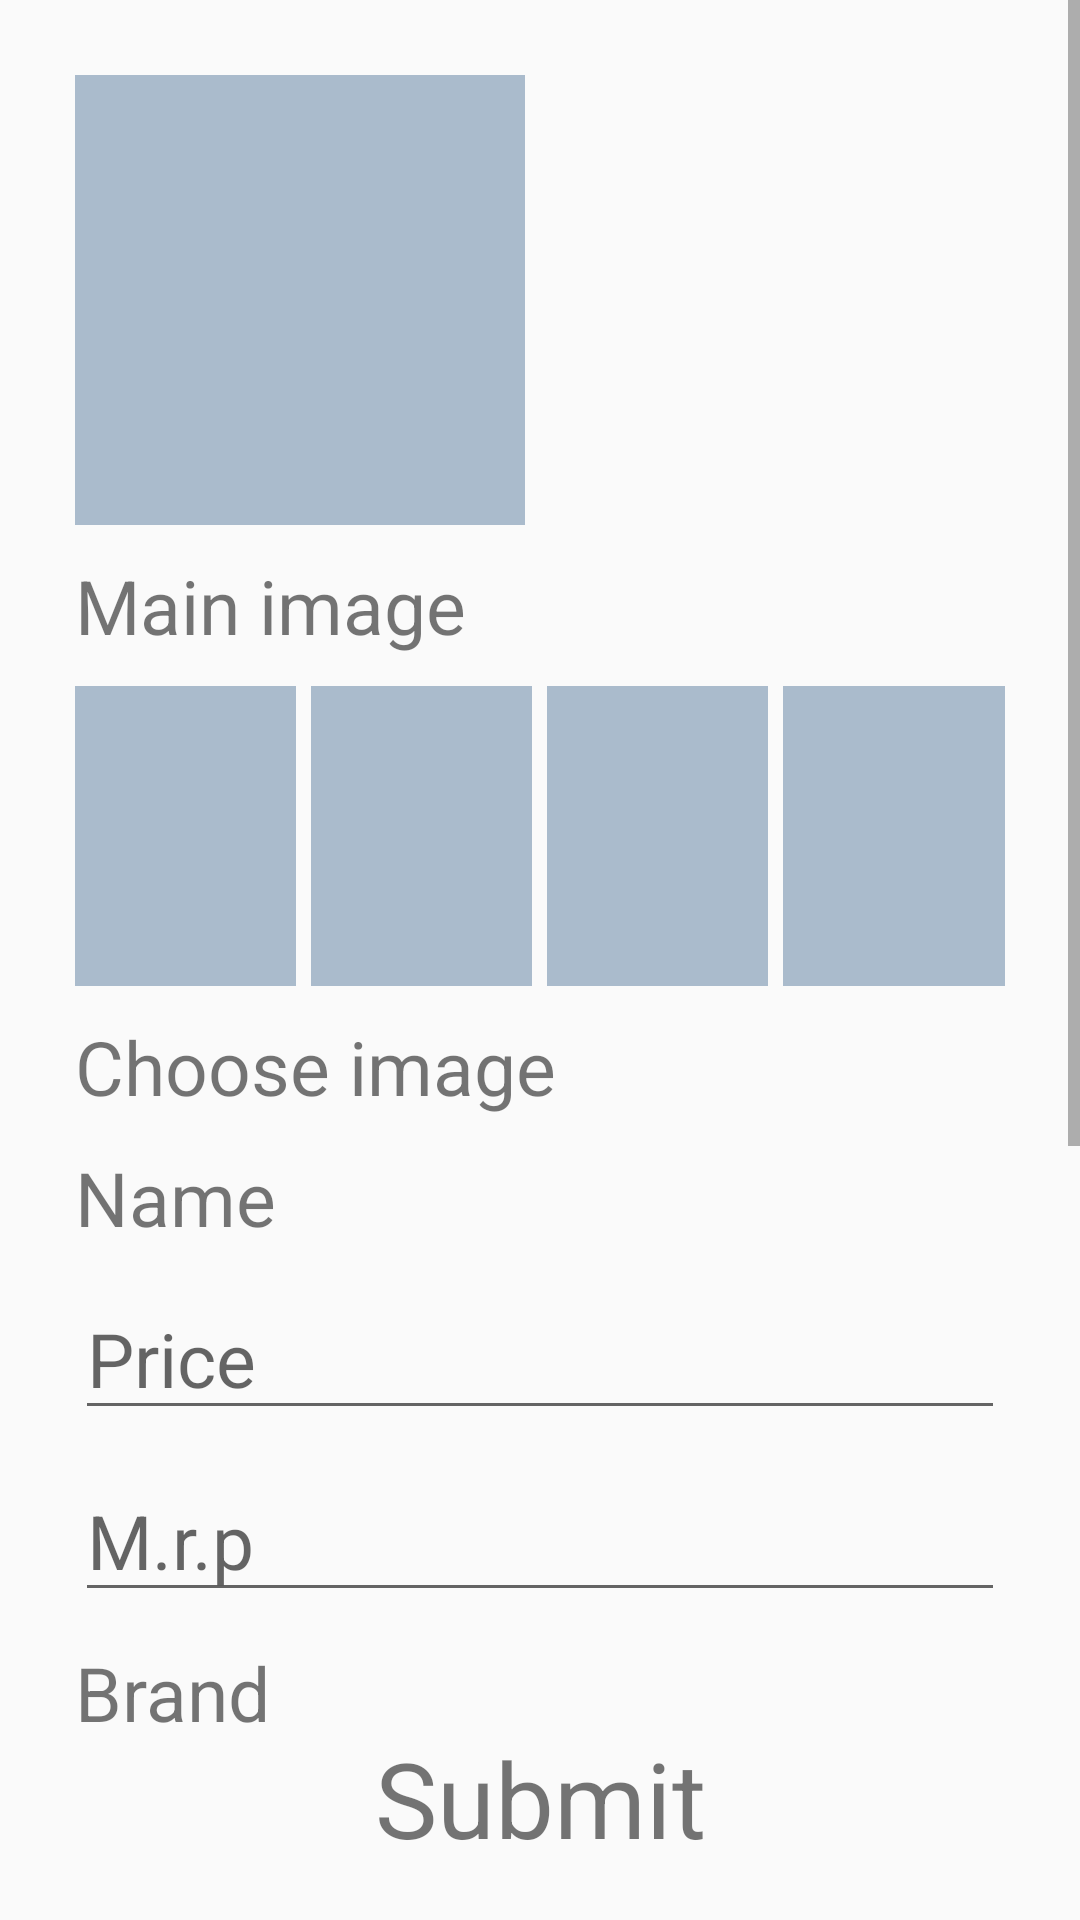

The Android layout XML behind this screen, and the referenced resources:
<!-- AndroidManifest.xml: application theme AppTheme -->
<!-- res/layout/activity_product_detail.xml -->
<?xml version="1.0" encoding="utf-8"?>
<LinearLayout xmlns:android="http://schemas.android.com/apk/res/android"
    xmlns:app="http://schemas.android.com/apk/res-auto"
    xmlns:tools="http://schemas.android.com/tools"
    android:layout_width="match_parent"
    android:layout_height="match_parent"
    android:weightSum="10"
    android:orientation="vertical"
    tools:context=".activity.ProductDetail">

    <ScrollView
        android:layout_width="match_parent"
        android:layout_weight="9"
        android:layout_height="0dp">

        <LinearLayout
            android:layout_width="match_parent"
            android:layout_height="wrap_content"
            android:layout_marginTop="25dp"
            android:layout_marginLeft="25dp"
            android:layout_marginRight="25dp"
            android:paddingBottom="25dp"
            android:orientation="vertical">

            <ImageView
                android:id="@+id/image0"
                android:layout_width="150dp"
                android:layout_height="150dp"
                android:background="#aabbcc"/>

            <TextView
                android:layout_width="wrap_content"
                android:layout_height="wrap_content"
                android:text="Main image"
                android:layout_marginTop="10dp"
                android:textSize="25dp"/>

            <LinearLayout
                android:layout_width="match_parent"
                android:layout_height="wrap_content"
                android:orientation="horizontal"
                android:layout_marginTop="10dp"
                android:weightSum="4">

                <ImageView
                    android:id="@+id/image1"
                    android:layout_width="00dp"
                    android:layout_height="100dp"
                    android:layout_weight="1"
                    android:background="#aabbcc"/>

                <View
                    android:layout_width="5dp"
                    android:layout_height="match_parent"/>

                <ImageView
                    android:id="@+id/image2"
                    android:layout_width="00dp"
                    android:layout_height="100dp"
                    android:layout_weight="1"
                    android:background="#aabbcc"/>

                <View
                    android:layout_width="5dp"
                    android:layout_height="match_parent"/>

                <ImageView
                    android:id="@+id/image3"
                    android:layout_width="00dp"
                    android:layout_height="100dp"
                    android:layout_weight="1"
                    android:background="#aabbcc"/>

                <View
                    android:layout_width="5dp"
                    android:layout_height="match_parent"/>

                <ImageView
                    android:id="@+id/image4"
                    android:layout_width="00dp"
                    android:layout_height="100dp"
                    android:layout_weight="1"
                    android:background="#aabbcc"/>

            </LinearLayout>

            <TextView
                android:layout_width="match_parent"
                android:layout_height="wrap_content"
                android:layout_marginTop="10dp"
                android:textSize="25dp"
                android:text="Choose image"/>

            <TextView
                android:id="@+id/name"
                android:layout_width="match_parent"
                android:layout_height="wrap_content"
                android:layout_marginTop="10dp"
                android:textSize="25dp"
                android:text="Name"/>

            <EditText
                android:id="@+id/price"
                android:layout_width="match_parent"
                android:layout_height="wrap_content"
                android:layout_marginTop="10dp"
                android:textSize="25dp"
                android:hint="Price"/>

            <EditText
                android:id="@+id/mrp"
                android:layout_width="match_parent"
                android:layout_height="wrap_content"
                android:layout_marginTop="10dp"
                android:textSize="25dp"
                android:hint="M.r.p"/>

            <TextView
                android:id="@+id/brand"
                android:layout_width="match_parent"
                android:layout_height="wrap_content"
                android:layout_marginTop="10dp"
                android:textSize="25dp"
                android:text="Brand"/>

            <TextView
                android:id="@+id/stocktv"
                android:layout_width="match_parent"
                android:layout_height="wrap_content"
                android:layout_marginTop="10dp"
                android:textSize="25dp"
                android:hint="Stock Status"/>

            <RadioGroup
                android:id="@+id/radioGroup"
                android:layout_width="match_parent"
                android:layout_height="wrap_content"
                android:layout_marginTop="10dp"
                android:textSize="25dp"
                android:text="In stock">

                <RadioButton
                    android:id="@+id/radio0"
                    android:layout_width="match_parent"
                    android:layout_height="wrap_content"
                    android:layout_marginTop="10dp"
                    android:textSize="25dp"
                    android:text="In stock"/>

                <RadioButton
                    android:id="@+id/radio1"
                    android:layout_width="match_parent"
                    android:layout_height="wrap_content"
                    android:layout_marginTop="10dp"
                    android:textSize="25dp"
                    android:text="Not in stock"/>

            </RadioGroup>

            <EditText
                android:id="@+id/extra"
                android:layout_width="match_parent"
                android:layout_height="wrap_content"
                android:layout_marginTop="10dp"
                android:textSize="25dp"
                android:hint="Extra"/>


            <EditText
                android:id="@+id/description"
                android:layout_width="match_parent"
                android:layout_height="wrap_content"
                android:layout_marginTop="10dp"
                android:textSize="25dp"
                android:hint="Description"/>


        </LinearLayout>

    </ScrollView>

    <TextView
        android:id="@+id/submit"
        android:layout_weight="0.7"
        android:layout_width="match_parent"
        android:layout_height="0dp"
        android:textSize="35dp"
        android:gravity="center"
        android:text="Submit"/>

</LinearLayout>
<!-- resources referenced by this layout -->
<resources>
  <style name="AppTheme" parent="Theme.AppCompat.Light.DarkActionBar">
          
          <item name="colorPrimary">@color/colorPrimary</item>
          <item name="colorPrimaryDark">@color/colorPrimaryDark</item>
          <item name="colorAccent">@color/colorAccent</item>
  
      </style>
  <color name="colorPrimary">#008577</color>
  <color name="colorPrimaryDark">#00574B</color>
  <color name="colorAccent">#D81B60</color>
</resources>
